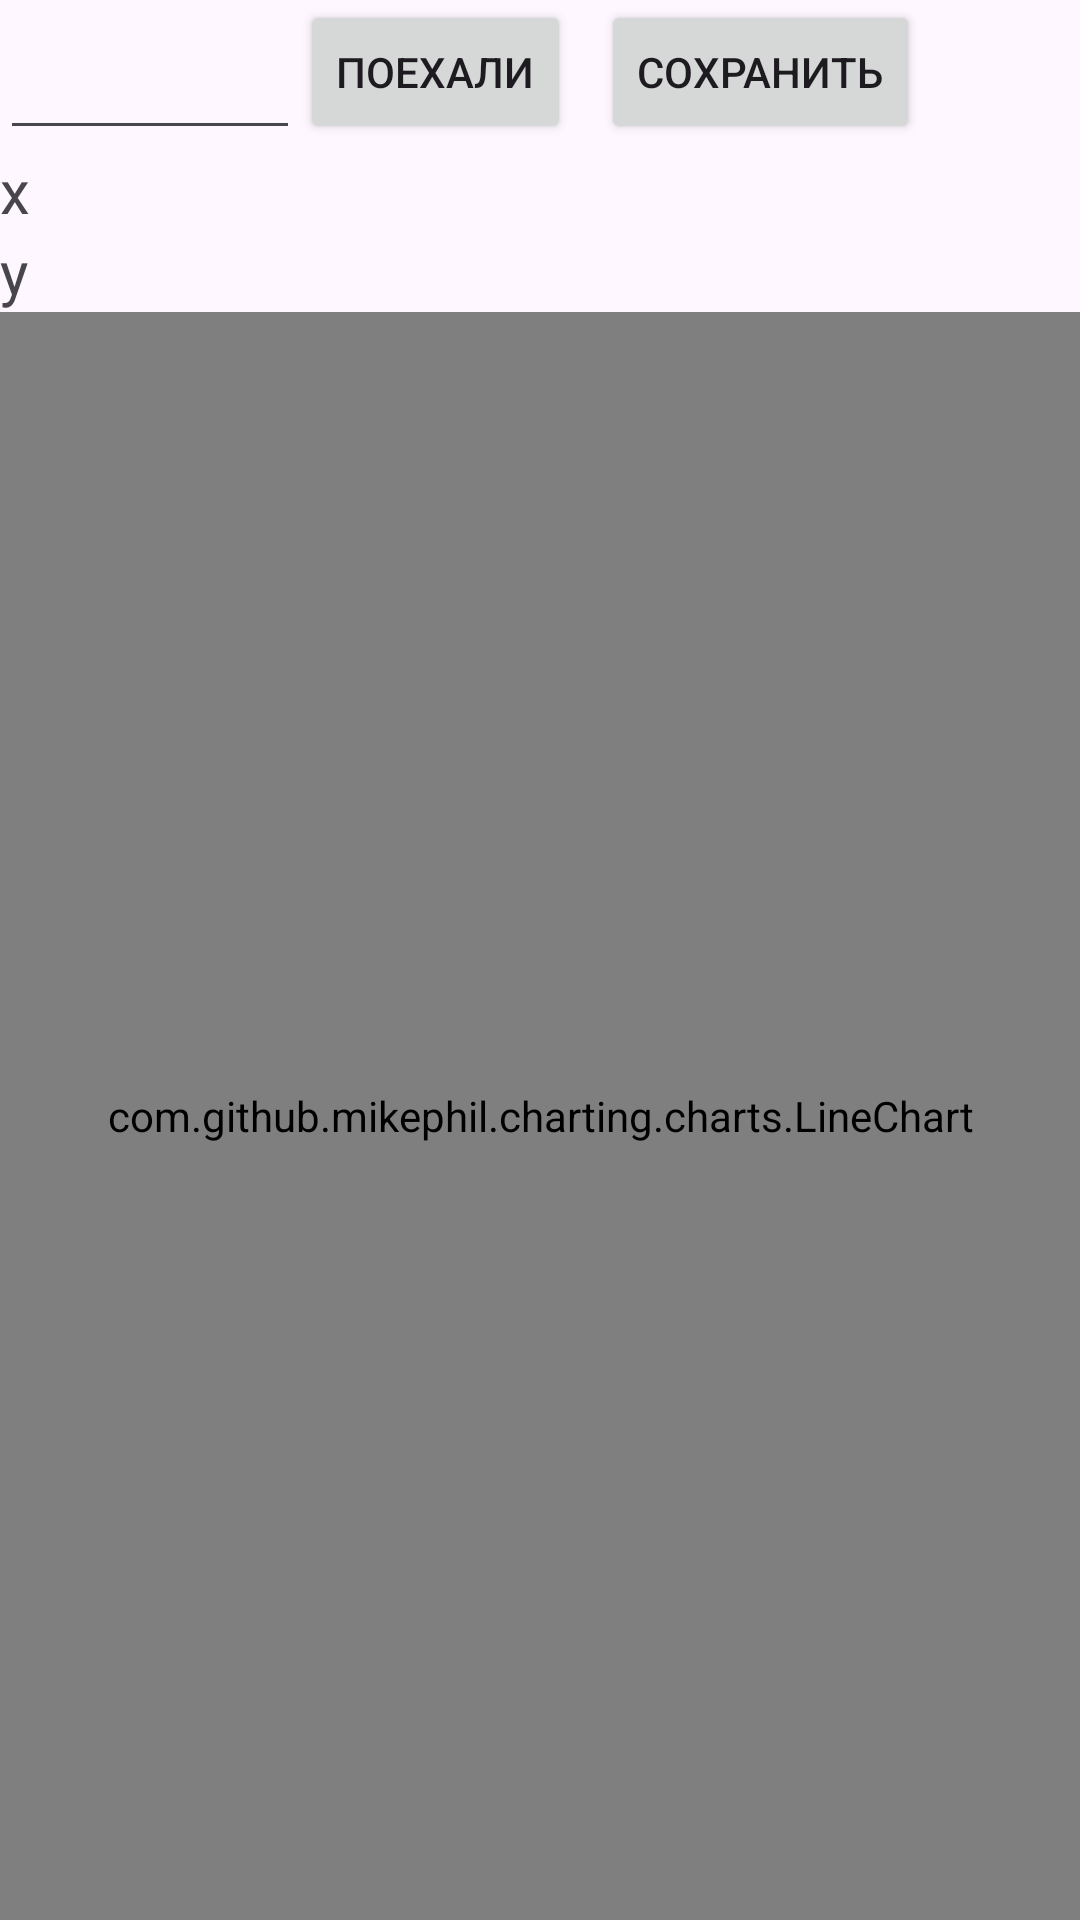

Produce the Android XML layout that renders to this screen, including the resource entries it uses.
<!-- AndroidManifest.xml: application theme Theme.Points -->
<!-- res/layout/activity_main.xml -->
<?xml version="1.0" encoding="utf-8"?>
<androidx.constraintlayout.widget.ConstraintLayout xmlns:android="http://schemas.android.com/apk/res/android"
    xmlns:app="http://schemas.android.com/apk/res-auto"
    xmlns:tools="http://schemas.android.com/tools"
    android:id="@+id/main"
    android:layout_width="match_parent"
    android:layout_height="match_parent"
    tools:context=".presentation.points.PointsActivity">

    <EditText
        android:id="@+id/edtCount"
        android:layout_width="100dp"
        android:layout_height="50dp"
        android:singleLine="true"
        app:layout_constraintStart_toStartOf="parent"
        app:layout_constraintTop_toTopOf="parent" />

    <Button
        android:id="@+id/btnCount"
        android:layout_width="wrap_content"
        android:layout_height="wrap_content"
        android:text="Поехали"
        app:layout_constraintStart_toEndOf="@+id/edtCount"
        app:layout_constraintTop_toTopOf="parent" />

    <Button
        android:id="@+id/btnSave"
        android:layout_width="wrap_content"
        android:layout_height="wrap_content"
        android:layout_marginStart="10dp"
        android:text="Сохранить"
        app:layout_constraintStart_toEndOf="@+id/btnCount"
        app:layout_constraintTop_toTopOf="parent" />

    <LinearLayout
        android:id="@+id/linearLayout"
        android:layout_width="wrap_content"
        android:layout_height="wrap_content"
        android:orientation="vertical"
        app:layout_constraintStart_toStartOf="parent"
        app:layout_constraintTop_toBottomOf="@+id/edtCount">

        <TextView
            android:id="@+id/textView"
            android:layout_width="wrap_content"
            android:layout_height="wrap_content"
            android:layout_weight="1"
            android:text="x"
            android:textSize="20sp" />

        <TextView
            android:layout_width="wrap_content"
            android:layout_height="wrap_content"
            android:layout_weight="1"
            android:text="y"
            android:textSize="20sp" />

    </LinearLayout>

    <androidx.recyclerview.widget.RecyclerView
        android:id="@+id/pointsRecView"
        android:layout_width="0dp"
        android:layout_height="0dp"
        android:clipToPadding="false"
        android:orientation="horizontal"
        app:layout_constraintBottom_toBottomOf="@+id/linearLayout"
        app:layout_constraintEnd_toEndOf="parent"
        app:layout_constraintHorizontal_bias="0.0"
        app:layout_constraintStart_toEndOf="@+id/linearLayout"
        app:layout_constraintTop_toBottomOf="@+id/btnCount"
        tools:itemCount="20"
        tools:listitem="@layout/point_item" />

    <com.github.mikephil.charting.charts.LineChart
        android:id="@+id/lineChart"
        android:layout_width="0dp"
        android:layout_height="0dp"
        app:layout_constraintBottom_toBottomOf="parent"
        app:layout_constraintEnd_toEndOf="parent"
        app:layout_constraintHorizontal_bias="0.498"
        app:layout_constraintStart_toStartOf="parent"
        app:layout_constraintTop_toBottomOf="@+id/pointsRecView" />

</androidx.constraintlayout.widget.ConstraintLayout>
<!-- res/layout/point_item.xml (included above) -->
<?xml version="1.0" encoding="utf-8"?>
<LinearLayout xmlns:android="http://schemas.android.com/apk/res/android"
    android:layout_width="wrap_content"
    android:layout_height="wrap_content"
    android:orientation="vertical">

    <TextView
        android:id="@+id/txtX"
        android:layout_width="wrap_content"
        android:layout_height="wrap_content"
        android:layout_marginStart="10dp"
        android:layout_weight="1"
        android:text="42"
        android:textSize="20sp" />

    <TextView
        android:id="@+id/txtY"
        android:layout_width="wrap_content"
        android:layout_height="wrap_content"
        android:layout_marginStart="10dp"
        android:layout_weight="1"
        android:text="34.3"
        android:textSize="20sp" />

</LinearLayout>
<!-- resources referenced by this layout -->
<resources>
  <style name="Theme.Points" parent="Base.Theme.Points" />
  <style name="Base.Theme.Points" parent="Theme.Material3.DayNight.NoActionBar">
          
          
      </style>
</resources>
